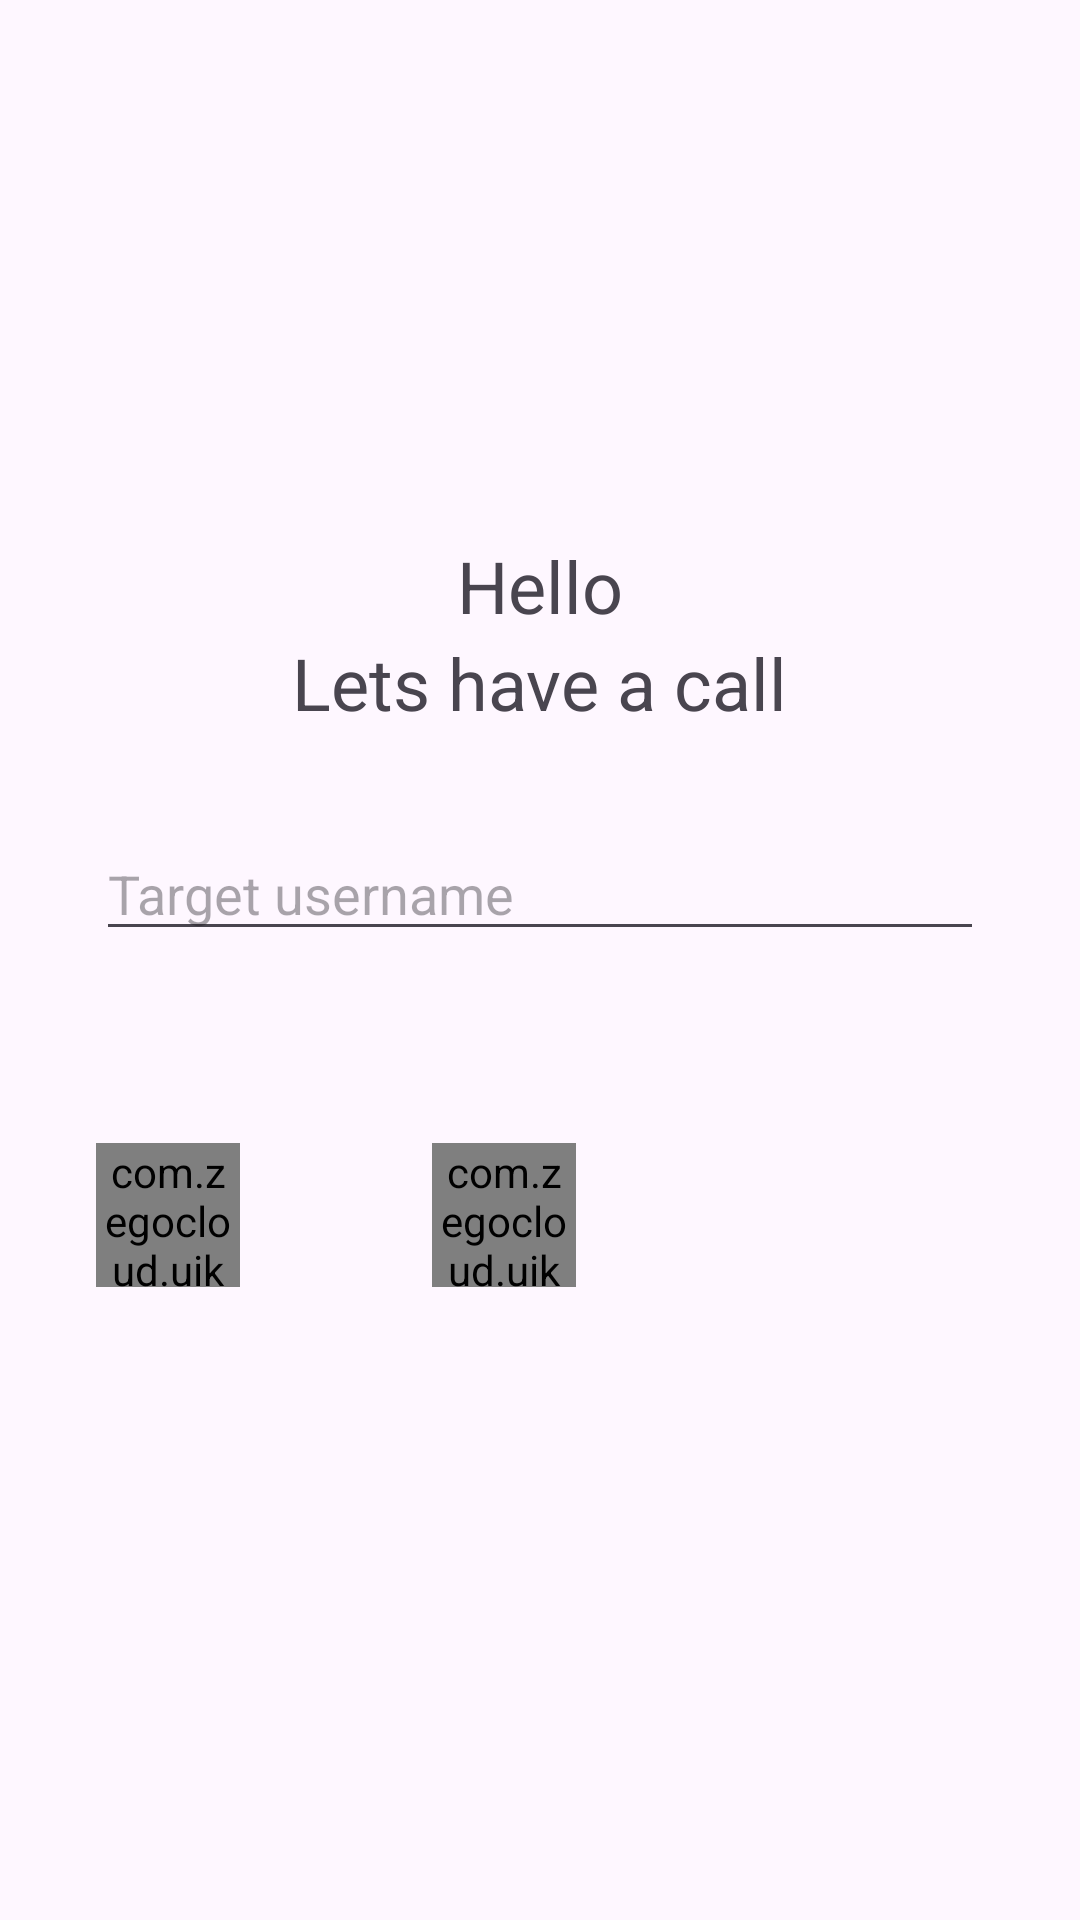

The Android layout XML behind this screen, and the referenced resources:
<!-- AndroidManifest.xml: application theme Theme.Video_call_application -->
<!-- res/layout/activity_main.xml -->
<?xml version="1.0" encoding="utf-8"?>
<LinearLayout xmlns:android="http://schemas.android.com/apk/res/android"
    xmlns:app="http://schemas.android.com/apk/res-auto"
    xmlns:tools="http://schemas.android.com/tools"
    android:id="@+id/main"
    android:gravity="center"
    android:orientation="vertical"
    android:layout_width="match_parent"
    android:layout_height="match_parent"
    tools:context=".MainActivity">

    <TextView
        android:layout_width="wrap_content"
        android:layout_height="wrap_content"
        android:textSize="24sp"
        android:id="@+id/current_username_textview"
        android:text="Hello"/>
    <TextView
        android:layout_width="wrap_content"
        android:layout_height="wrap_content"
        android:textSize="24sp"
        android:text="Lets have a call"/>
    <EditText
        android:layout_width="match_parent"
        android:layout_height="wrap_content"
        android:layout_margin="32dp"
        android:hint="Target username"
        android:id="@+id/target_username_input"/>
    <LinearLayout
        android:layout_width="match_parent"
        android:layout_height="wrap_content"
        android:orientation="horizontal"
        android:layout_gravity="center">

        <com.zegocloud.uikit.prebuilt.call.invite.widget.ZegoSendCallInvitationButton
            android:layout_width="48dp"
            android:layout_height="48dp"
            android:layout_margin="32dp"
            android:id="@+id/voice_call_button"/>

        <com.zegocloud.uikit.prebuilt.call.invite.widget.ZegoSendCallInvitationButton
            android:id="@+id/video_call_button"
            android:layout_width="48dp"
            android:layout_height="48dp"
            android:layout_margin="32dp" />

    </LinearLayout>

</LinearLayout>
<!-- resources referenced by this layout -->
<resources>
  <style name="Theme.Video_call_application" parent="Base.Theme.Video_call_application" />
  <style name="Base.Theme.Video_call_application" parent="Theme.Material3.DayNight.NoActionBar">
          
          
      </style>
</resources>
